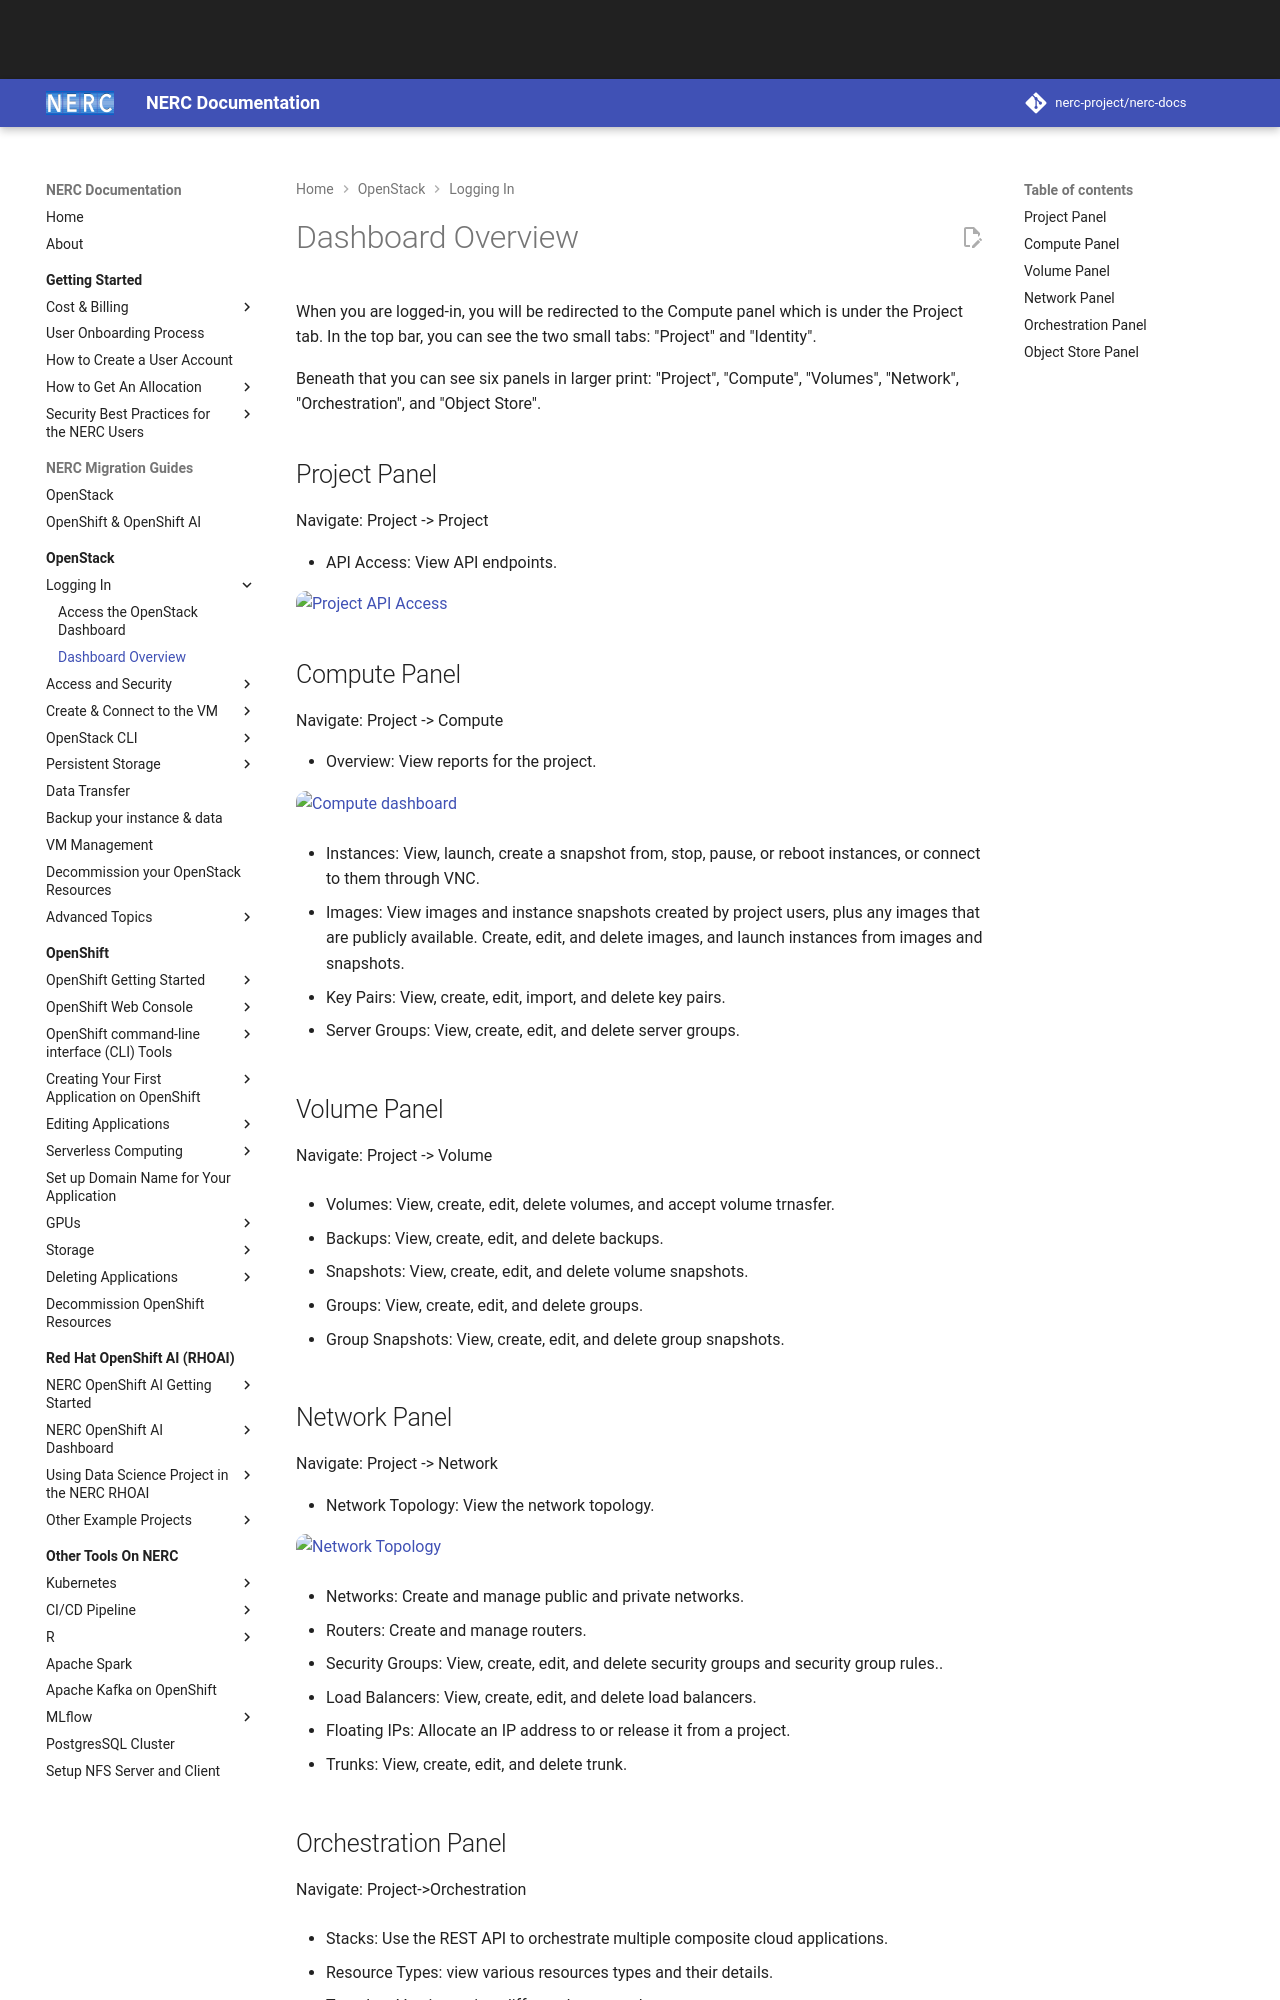

repository: nerc-project/nerc-docs · page: openstack/logging-in/dashboard-overview/index.html · generator: mkdocs

# Dashboard Overview

When you are logged-in, you will be redirected to the Compute panel which is under
the Project tab. In the top bar, you can see the two small tabs: "Project" and "Identity".

Beneath that you can see six panels in larger print: "Project", "Compute",
"Volumes", "Network", "Orchestration", and "Object Store".

## Project Panel

Navigate: Project -> Project

-   API Access: View API endpoints.

![Project API Access](images/project_API_access.png)

## Compute Panel

Navigate: Project -> Compute

-   Overview: View reports for the project.

![Compute dashboard](images/horizon_dashboard.png)

-   Instances: View, launch, create a snapshot from, stop, pause, or reboot
    instances, or connect to them through VNC.

-   Images: View images and instance snapshots created by project users, plus any
    images that are publicly available. Create, edit, and delete images, and launch
    instances from images and snapshots.

-   Key Pairs: View, create, edit, import, and delete key pairs.

-   Server Groups: View, create, edit, and delete server groups.

## Volume Panel

Navigate: Project -> Volume

-   Volumes: View, create, edit, delete volumes, and accept volume trnasfer.

-   Backups: View, create, edit, and delete backups.

-   Snapshots: View, create, edit, and delete volume snapshots.

-   Groups: View, create, edit, and delete groups.

-   Group Snapshots: View, create, edit, and delete group snapshots.

## Network Panel

Navigate: Project -> Network

-   Network Topology: View the network topology.

![Network Topology](images/network_topology.png)

-   Networks: Create and manage public and private networks.

-   Routers: Create and manage routers.

-   Security Groups: View, create, edit, and delete security groups and security
    group rules..

-   Load Balancers: View, create, edit, and delete load balancers.

-   Floating IPs: Allocate an IP address to or release it from a project.

-   Trunks: View, create, edit, and delete trunk.
